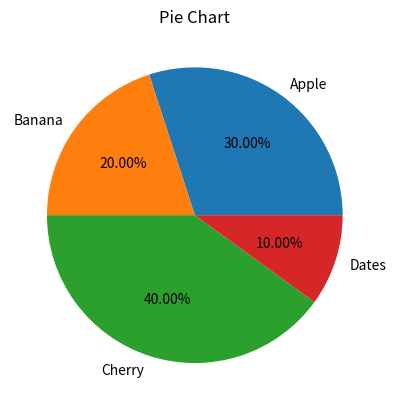

The script that saved this image:
import matplotlib.pyplot as plt

labels = ["Apple", "Banana", "Cherry", "Dates"]
sizes = [30, 20, 40, 10]

plt.pie(sizes, labels=labels, autopct='%1.2f%%')
# autopct is used to display the percentage of each slice

plt.title('Pie Chart')

plt.show()
